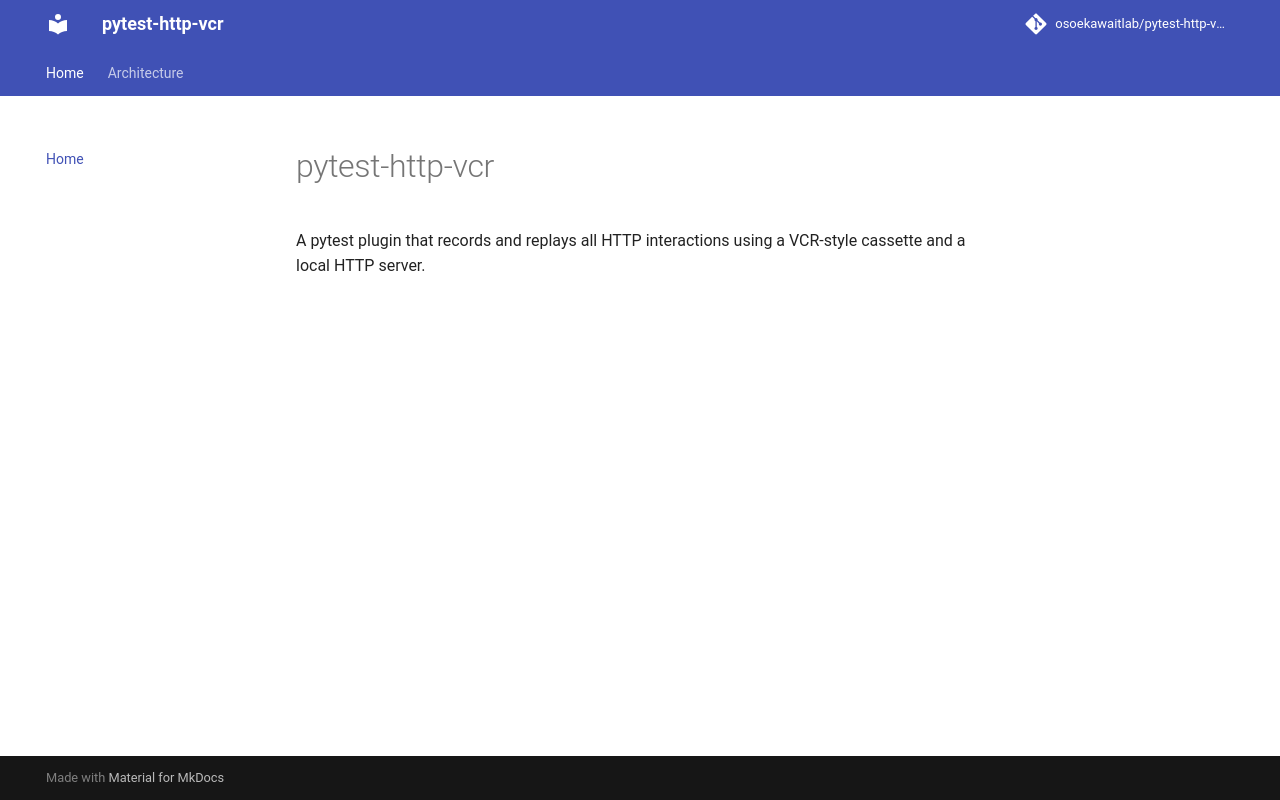

repository: osoekawaitlab/pytest-http-vcr · page: index.html · generator: mkdocs

# pytest-http-vcr

A pytest plugin that records and replays all HTTP interactions using a VCR-style cassette and a local HTTP server.
